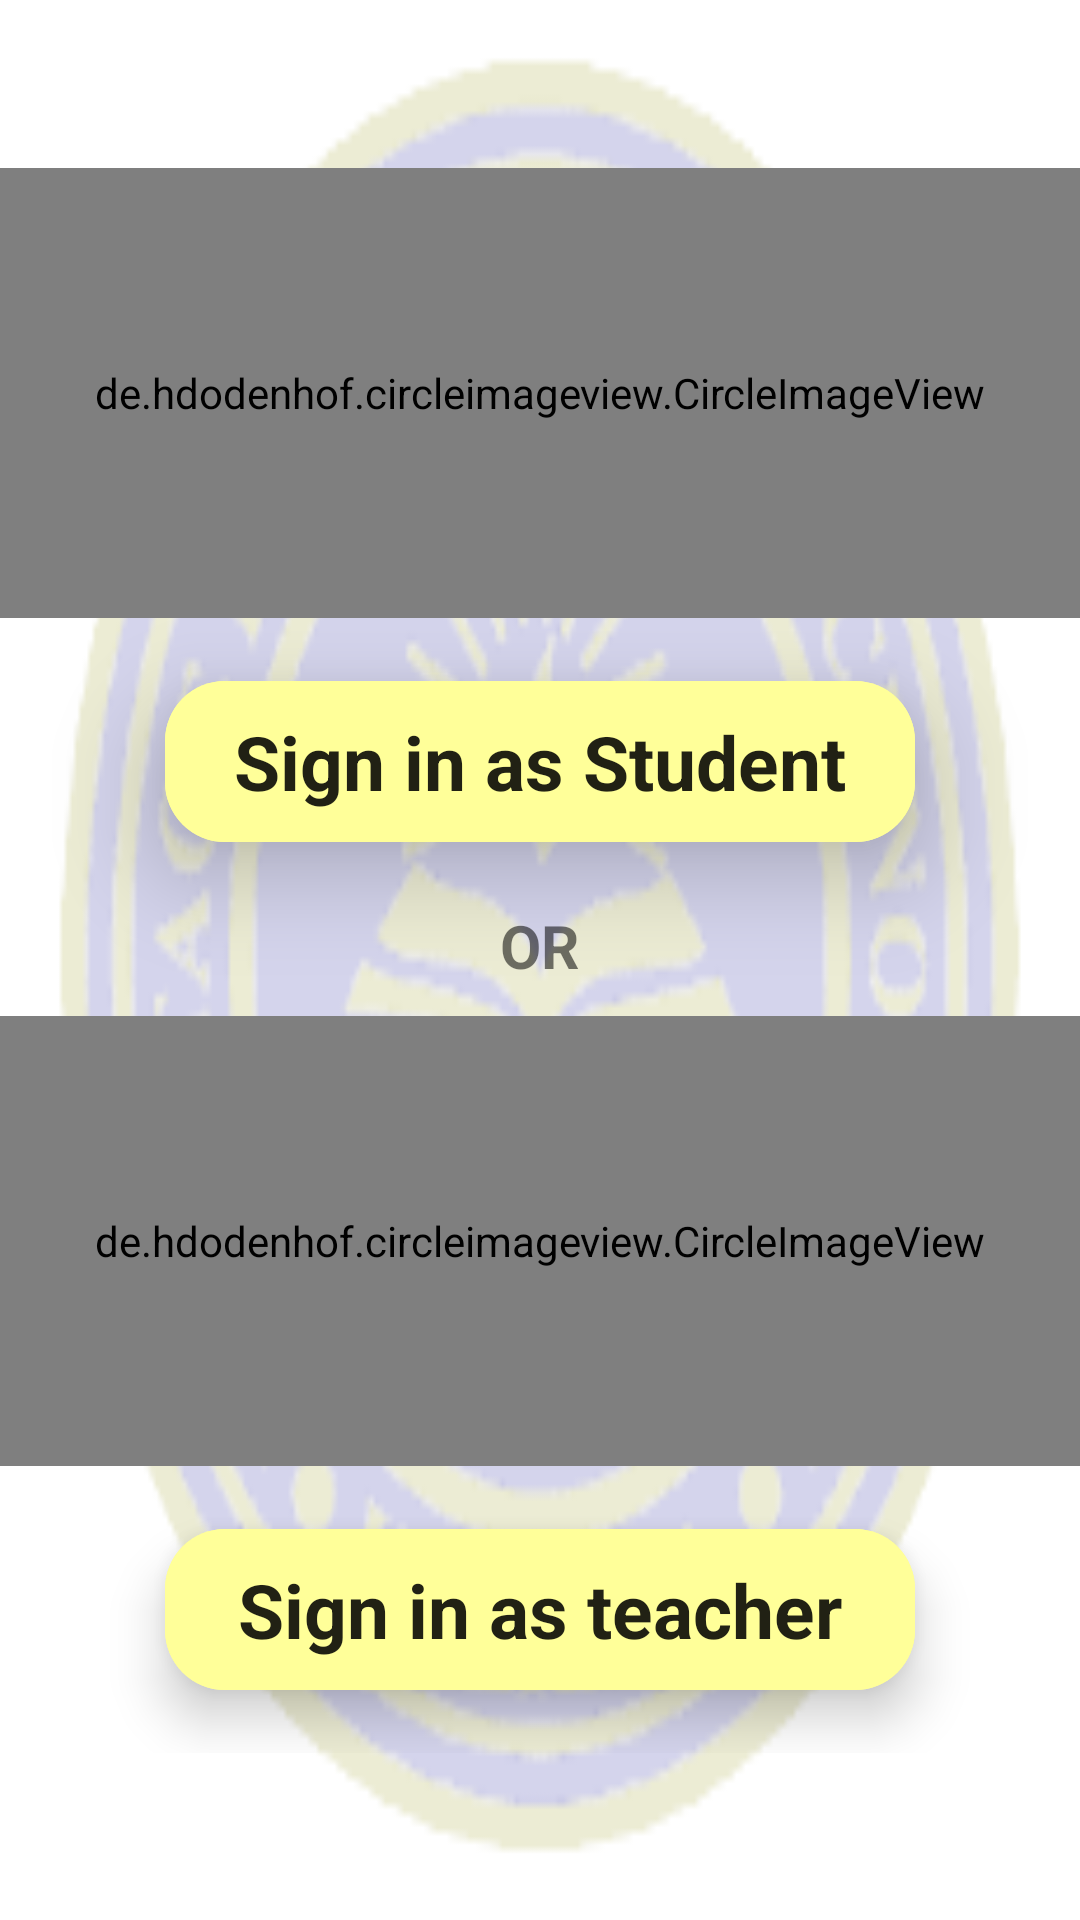

Reconstruct the res/layout file that produces this screen, plus the resources it refers to.
<!-- AndroidManifest.xml: application theme Theme.SchoolApp -->
<!-- res/layout/fragment_profile.xml -->
<?xml version="1.0" encoding="utf-8"?>
<androidx.constraintlayout.widget.ConstraintLayout xmlns:android="http://schemas.android.com/apk/res/android"
    xmlns:app="http://schemas.android.com/apk/res-auto"
    xmlns:tools="http://schemas.android.com/tools"
    android:layout_width="match_parent"
    android:layout_height="match_parent"
    tools:context=".ui.profile.ProfileFragment"
    android:background="@drawable/hitk_logo_contrasted">

    <LinearLayout
        android:layout_width="match_parent"
        android:layout_height="wrap_content"
        android:layout_gravity="center"
        android:orientation="vertical"
        app:layout_constraintBottom_toBottomOf="parent"
        app:layout_constraintEnd_toEndOf="parent"
        app:layout_constraintStart_toStartOf="parent"
        app:layout_constraintTop_toTopOf="parent">

        <de.hdodenhof.circleimageview.CircleImageView
            android:layout_width="match_parent"
            android:layout_height="150dp"
            android:src="@drawable/student_icon"
            app:civ_border_width="2dp"
            app:civ_border_color="@color/blue"/>

        <com.google.android.material.button.MaterialButton
            android:id="@+id/student_btn"
            android:layout_width="250dp"
            android:layout_height="wrap_content"
            android:layout_gravity="center_horizontal"
            android:layout_margin="15dp"
            android:layout_marginBottom="20dp"
            android:backgroundTint="@color/light_yellow"
            android:elevation="20dp"
            android:gravity="center"
            android:padding="10dp"
            android:text="@string/sign_in_as_student"
            android:textAlignment="center"
            android:textSize="25sp"
            android:textStyle="bold"
            app:cornerRadius="20dp"/>

        <TextView
            android:layout_width="wrap_content"
            android:layout_height="wrap_content"
            android:layout_gravity="center_horizontal"
            android:text="@string/or"
            android:textSize="20sp"
            android:textStyle="bold"
            android:layout_marginBottom="10dp"/>

        <de.hdodenhof.circleimageview.CircleImageView
            android:layout_width="match_parent"
            android:layout_height="150dp"
            android:src="@drawable/teacher_icon"
            app:civ_border_width="2dp"
            app:civ_border_color="@color/blue"/>

        <com.google.android.material.button.MaterialButton
            android:id="@+id/teacher_btn"
            android:layout_width="250dp"
            android:layout_height="wrap_content"
            android:layout_gravity="center_horizontal"
            android:layout_margin="15dp"
            android:layout_marginBottom="20dp"
            android:backgroundTint="@color/light_yellow"
            android:elevation="10dp"
            android:gravity="center"
            android:padding="10dp"
            android:text="@string/sign_in_as_teacher"
            android:textAlignment="center"
            android:textSize="25sp"
            android:textStyle="bold"
            app:cornerRadius="20dp"/>

    </LinearLayout>

</androidx.constraintlayout.widget.ConstraintLayout>
<!-- resources referenced by this layout -->
<resources>
  <color name="blue">#039be5</color>
  <color name="light_yellow">#ffff99</color>
  <!-- drawable hitk_logo_contrasted: png bitmap (drawable, 25469 bytes) -->
  <string name="or">OR</string>
  <string name="sign_in_as_student">Sign in as Student</string>
  <string name="sign_in_as_teacher">Sign in as teacher</string>
  <style name="Theme.SchoolApp" parent="Theme.MaterialComponents.DayNight.DarkActionBar.Bridge">
          
          <item name="colorPrimary">@color/blue</item>
          <item name="colorPrimaryVariant">@color/dark_blue</item>
          <item name="colorOnPrimary">@color/white</item>
          
          <item name="colorSecondary">@color/teal_200</item>
          <item name="colorSecondaryVariant">@color/teal_700</item>
          <item name="colorOnSecondary">@color/black</item>
          
          <item name="android:statusBarColor" tools:targetApi="l">?attr/colorPrimaryVariant</item>
          
      </style>
  <color name="dark_blue">#006db3</color>
  <color name="white">#FFFFFFFF</color>
  <color name="teal_200">#FF03DAC5</color>
  <color name="teal_700">#FF018786</color>
  <color name="black">#FF000000</color>
</resources>
